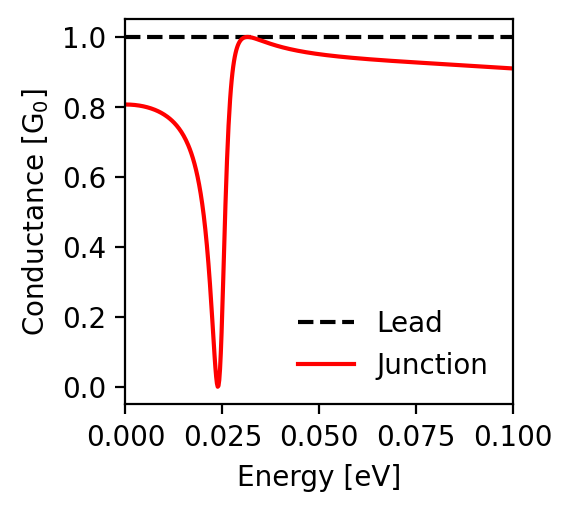

Data behind this chart, as committed beside it:
energy; conductance_lead; conductance_junction
-0.1; 1.0; 0.91
-0.0998; 1.0; 0.91
-0.0996; 1.0; 0.91
-0.0994; 1.0; 0.91
-0.0992; 1.0; 0.911
-0.099; 1.0; 0.911
-0.0988; 1.0; 0.911
-0.0986; 1.0; 0.911
-0.0984; 1.0; 0.911
-0.0982; 1.0; 0.911
-0.098; 1.0; 0.911
-0.0978; 1.0; 0.912
-0.0976; 1.0; 0.912
-0.0974; 1.0; 0.912
-0.0972; 1.0; 0.912
-0.097; 1.0; 0.912
-0.0968; 1.0; 0.912
-0.0966; 1.0; 0.912
-0.0964; 1.0; 0.913
-0.0962; 1.0; 0.913
-0.096; 1.0; 0.913
-0.0958; 1.0; 0.913
-0.0956; 1.0; 0.913
-0.0954; 1.0; 0.913
-0.0952; 1.0; 0.913
-0.095; 1.0; 0.914
-0.0948; 1.0; 0.914
-0.0946; 1.0; 0.914
-0.0944; 1.0; 0.914
-0.0942; 1.0; 0.914
-0.094; 1.0; 0.914
-0.0938; 1.0; 0.914
-0.0936; 1.0; 0.915
-0.0934; 1.0; 0.915
-0.0932; 1.0; 0.915
-0.093; 1.0; 0.915
-0.0928; 1.0; 0.915
-0.0926; 1.0; 0.915
-0.0924; 1.0; 0.915
-0.0922; 1.0; 0.916
-0.092; 1.0; 0.916
-0.0918; 1.0; 0.916
-0.0916; 1.0; 0.916
-0.0914; 1.0; 0.916
-0.0912; 1.0; 0.916
-0.091; 1.0; 0.916
-0.0908; 1.0; 0.916
-0.0906; 1.0; 0.917
-0.0904; 1.0; 0.917
-0.0902; 1.0; 0.917
-0.09; 1.0; 0.917
-0.0898; 1.0; 0.917
-0.0896; 1.0; 0.917
-0.0894; 1.0; 0.917
-0.0892; 1.0; 0.918
-0.089; 1.0; 0.918
-0.0888; 1.0; 0.918
-0.0886; 1.0; 0.918
-0.0884; 1.0; 0.918
-0.0882; 1.0; 0.918
... 941 more rows
